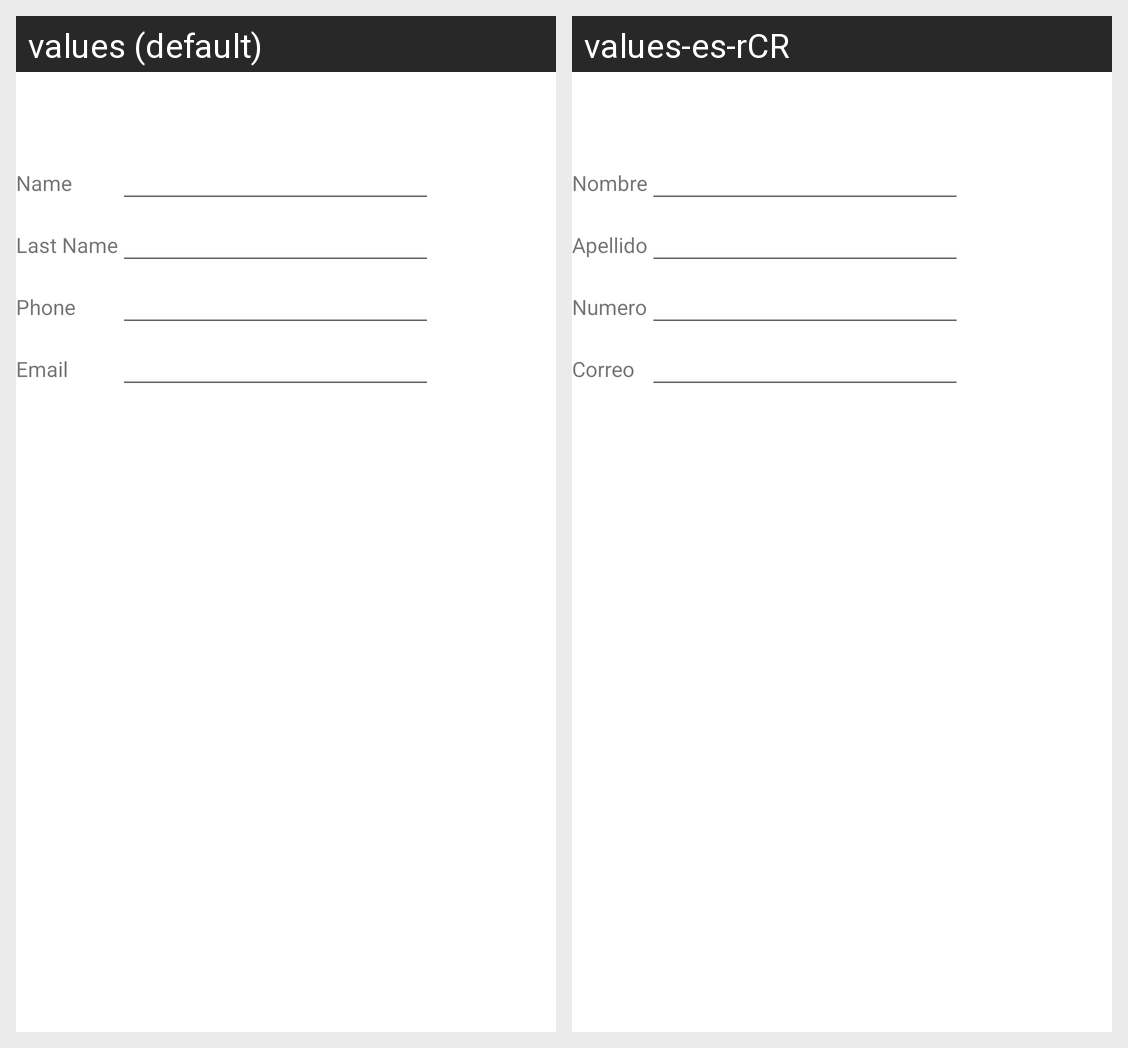

Locale-by-locale string values for the Android screen shown in this grid:
Android screen res/layout/activity_stats.xml rendered under 2 locales, left to right: values (default), values-es-rCR. Device: Nexus 5 (rendered at 1080×1920; each locale shown at half size, 540×960, under a caption strip naming it); theme Theme.GreenHabits.
Strings drawn on this screen, with the default value and each locale's value (text and hints the layout hard-codes, and strings that could not be matched under every locale, appear in the picture but are not listed):

cen_name
  values: Name
  values-es-rCR: Nombre

Cen_LastName
  values: Last Name
  values-es-rCR: Apellido

Cen_Phone
  values: Phone
  values-es-rCR: Numero

Cen_Email
  values: Email
  values-es-rCR: Correo
